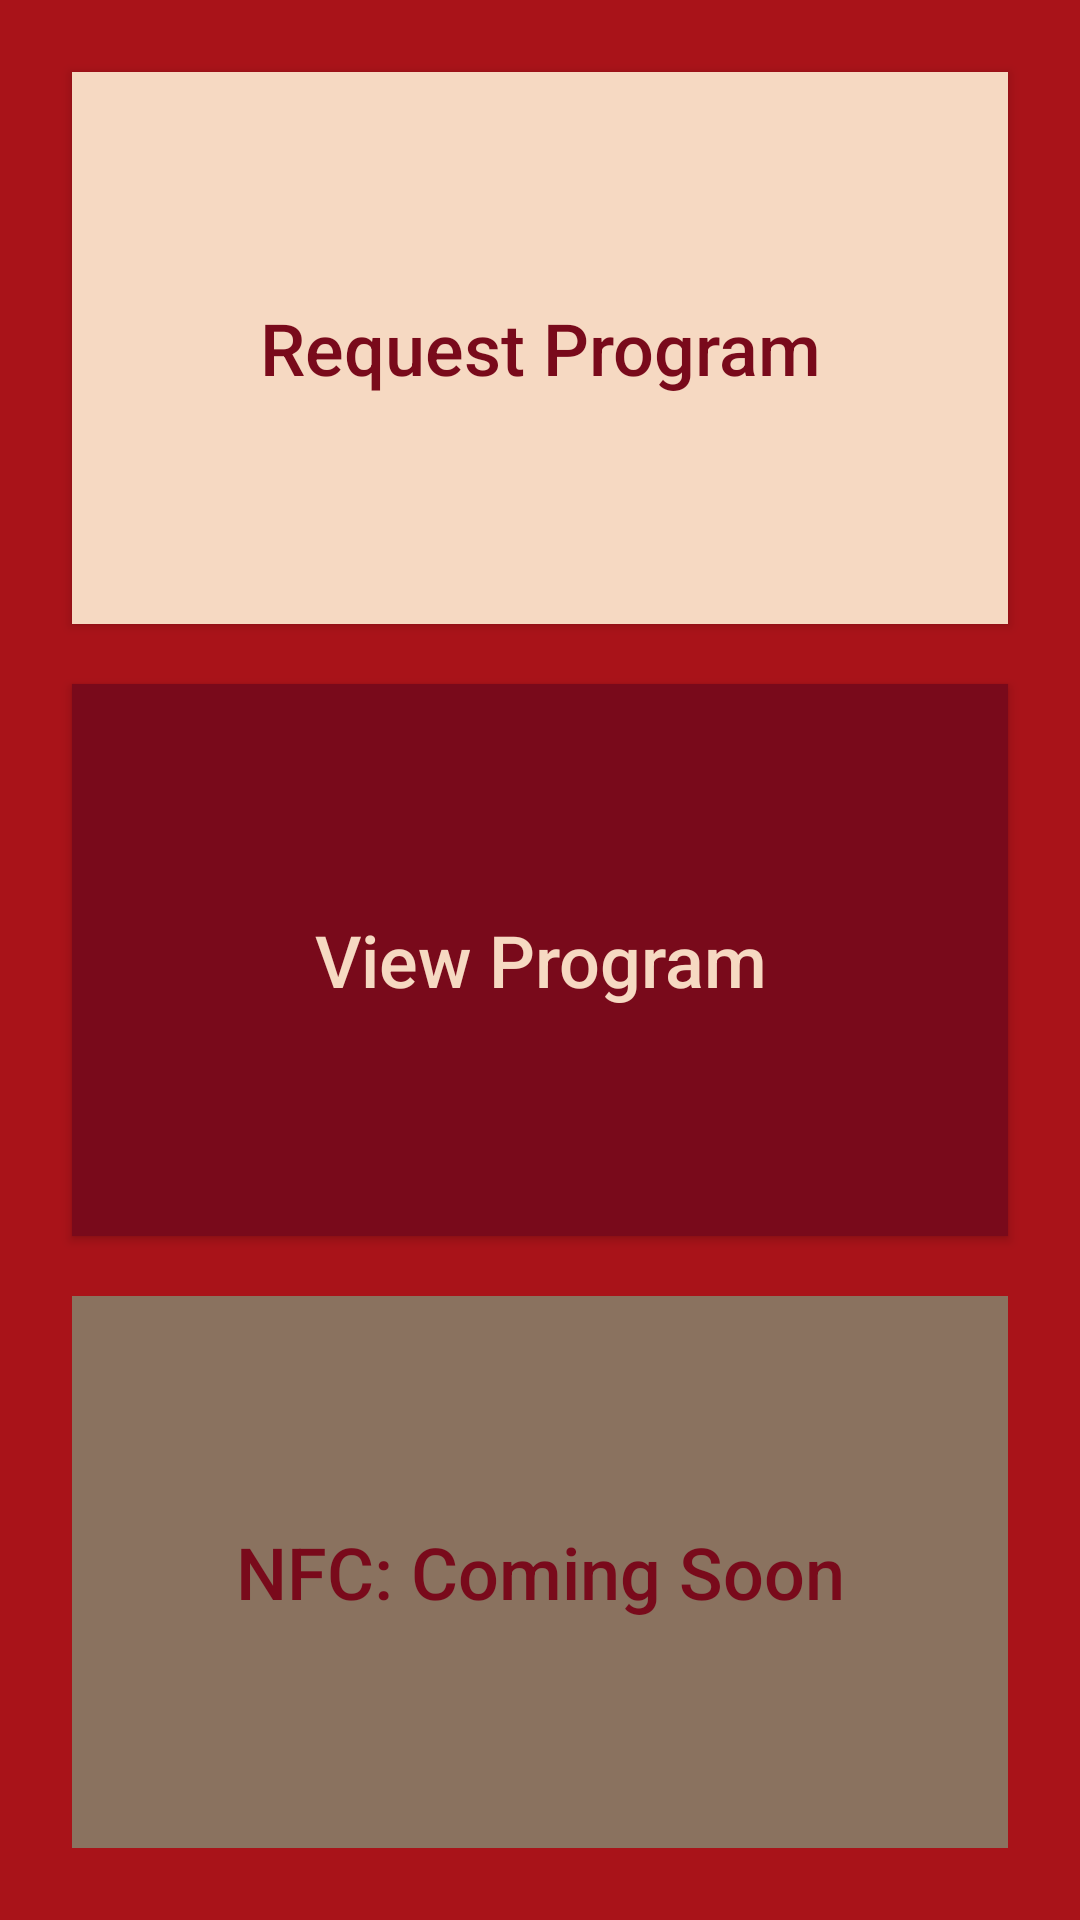

Write the Android layout XML for this screen, with the resource values it uses.
<!-- AndroidManifest.xml: application theme AppTheme -->
<!-- res/layout/activity_main.xml -->
<LinearLayout xmlns:android="http://schemas.android.com/apk/res/android"
    xmlns:tools="http://schemas.android.com/tools"
    android:layout_width="match_parent"
    android:layout_height="match_parent"
    android:padding="14dp"
    tools:context=".MainActivity"
    android:orientation="vertical"
    android:background="#a91319">

    <Button
        android:layout_width="match_parent"
        android:layout_height="match_parent"
        android:layout_weight="1"
        android:text="Request Program"
        android:textAllCaps="false"
        android:id="@+id/requestButton"
        android:background="#F6D9C2"
        android:textColor="#790a1b"
        android:textSize="24sp"
        android:onClick="requestProgram"
        android:layout_margin="10dp"
        android:nestedScrollingEnabled="true" />

    <Button
        android:layout_width="fill_parent"
        android:layout_height="match_parent"
        android:layout_weight="1"
        android:text="View Program"
        android:textAllCaps="false"
        android:id="@+id/programButton"
        android:textColor="#F6D9C2"
        android:textSize="24sp"
        android:background="#790A1B"
        android:onClick="viewProgram"
        android:layout_margin="10dp"
        />

    <Button
        android:layout_width="fill_parent"
        android:layout_height="match_parent"
        android:layout_weight="1"
        android:text="NFC: Coming Soon"
        android:textAllCaps="false"
        android:id="@+id/historyButton"
        android:background="#8a725f"
        android:textColor="#790a1b"
        android:textSize="24dp"
        android:onClick="history"
        android:layout_margin="10dp"
        android:clickable="false"
        android:enabled="false"/>
</LinearLayout>
<!-- resources referenced by this layout -->
<resources>
  <style name="AppTheme" parent="Theme.AppCompat.Light.DarkActionBar">
  
      
      <item name="colorPrimary">#790A1B</item>
      
      <item name="android:colorPrimaryDark" tools:targetApi="lollipop">#25030E</item>
      
      <item name="android:colorAccent" tools:targetApi="lollipop">#72B297</item>
  
  </style>
</resources>
